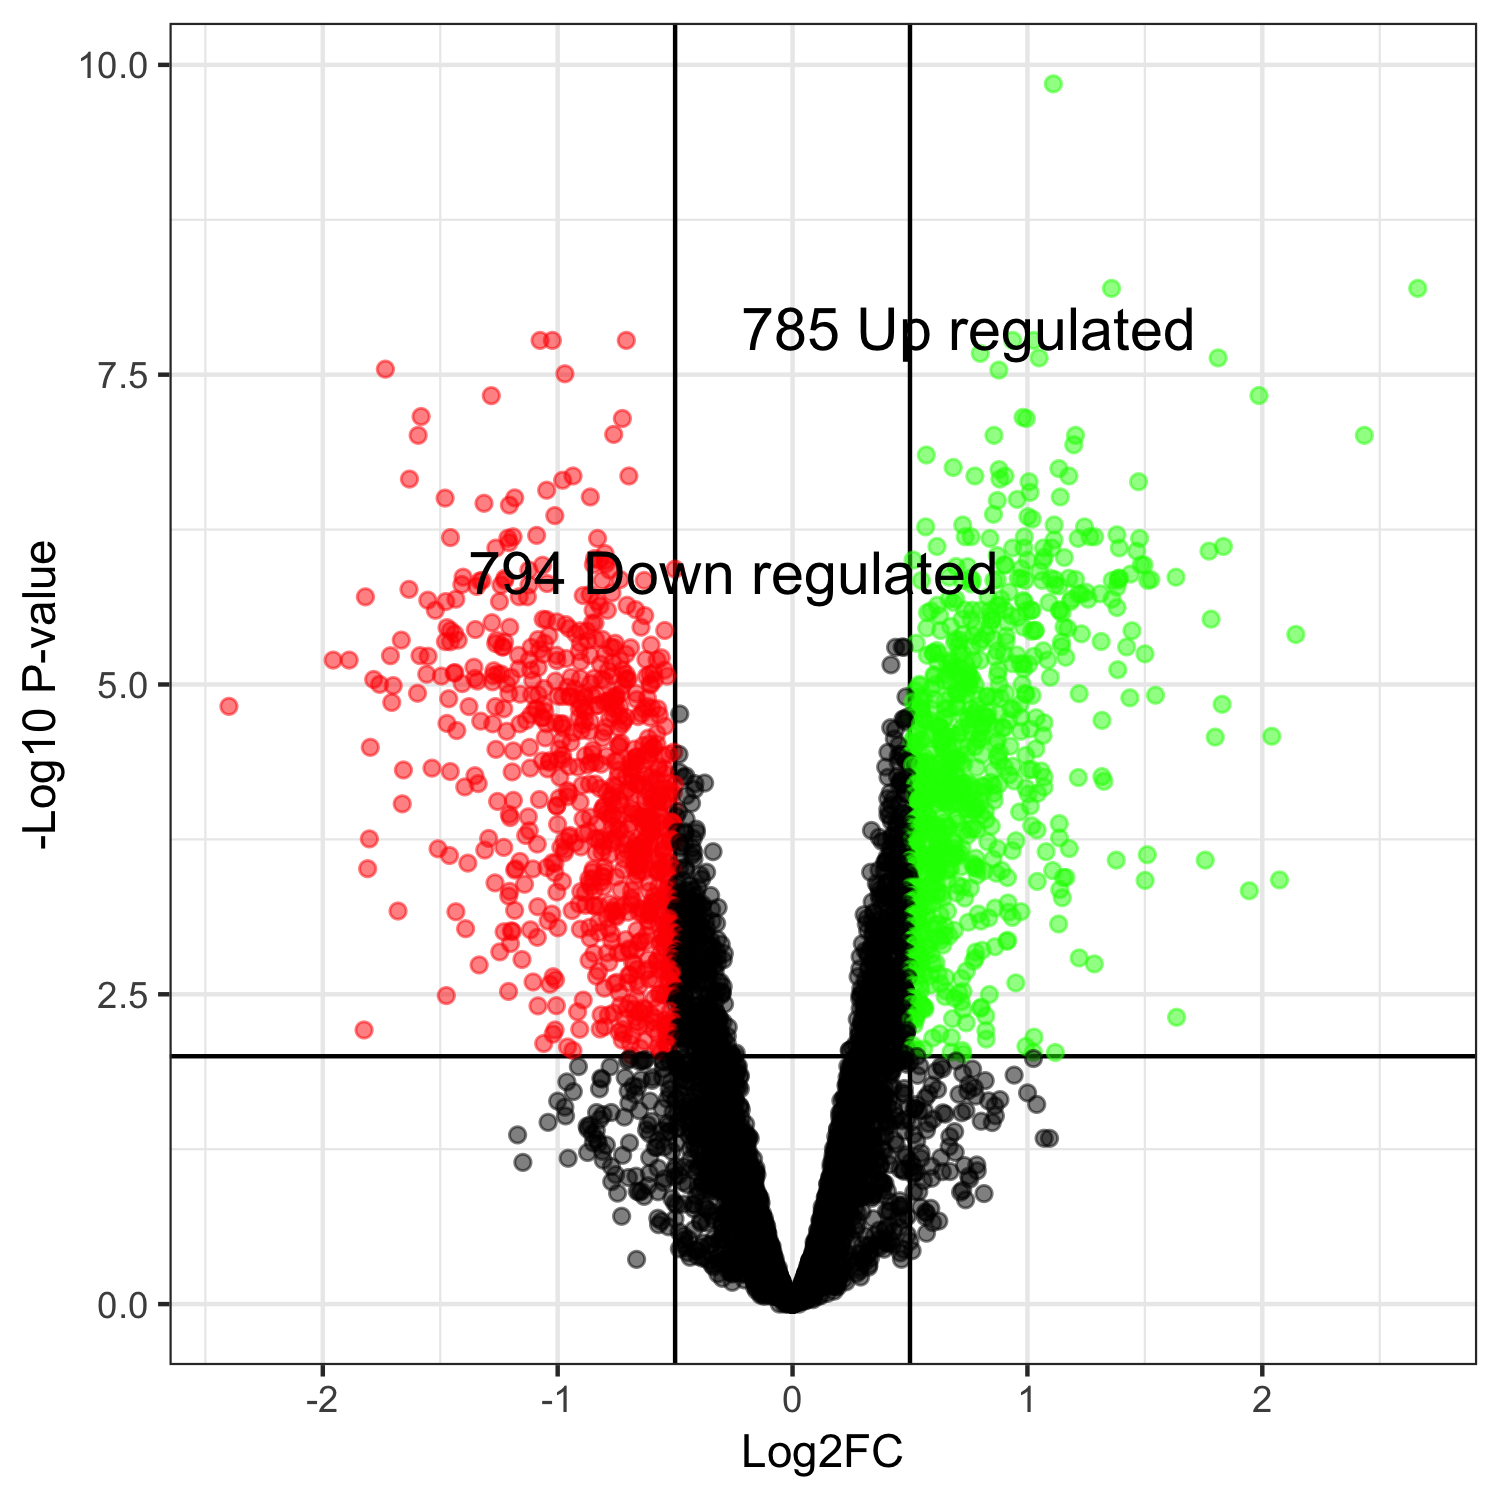

The file beside this chart, header and first rows:
, genes, logFC, logCPM, PValue, FDR
3137, YMR182C, 1.11, 5.28, 2.40425090539341e-14, 1.42259526072128e-10
5571, YCL044C, 1.358, 6.709, 2.74245751979364e-12, 6.36528216115206e-09
3589, YBR191W-A, 2.662, 2.017, 3.22728519240429e-12, 6.36528216115206e-09
599, YDR361C, -0.7078, 6.426, 1.5253609909976e-11, 1.67233684137393e-08
597, YDR359C, 1.026, 7.197, 1.88111362820811e-11, 1.67233684137393e-08
5211, YHR092C, -1.023, 6.518, 2.00138871853899e-11, 1.67233684137393e-08
4113, YJL205C, 0.9372, 5.603, 2.15113038657991e-11, 1.67233684137393e-08
4605, YKL068W-A, -1.075, 6.613, 2.26106045816992e-11, 1.67233684137393e-08
1089, YOR156C, 0.7993, 5.751, 3.23651374898703e-11, 2.12782798363959e-08
4821, YEL033W, 1.05, 5.31, 4.03242765562651e-11, 2.31617148436106e-08
5059, YER188C-A, 1.812, 2.209, 4.30587904816151e-11, 2.31617148436106e-08
2122, YLR229C, -1.734, 5.932, 5.78613497142308e-11, 2.85304671882587e-08
1714, YGR156W, 0.8783, 6.283, 6.38100733730348e-11, 2.90434003190959e-08
2408, YPL221W, -0.9692, 7.652, 7.35753898949422e-11, 3.10961130005981e-08
4608, YKL066W, 1.986, 6.439, 1.18127796628058e-10, 4.65974781765479e-08
1696, YGR137W, -1.283, 3.032, 1.26297241202115e-10, 4.67062985120572e-08
1467, YGL103W, -1.582, 6.507, 1.9775430748978e-10, 6.88301316127664e-08
5099, YHL010C, 0.9811, 5.861, 2.12423264451478e-10, 6.98282475421886e-08
3117, YMR164C, 0.9956, 6.485, 2.40118767522855e-10, 7.13855937206029e-08
5488, YIL021W, -0.7245, 5.75, 2.41289821600821e-10, 7.13855937206029e-08
5071, YHL036W, -0.7615, 6.189, 3.40320747719011e-10, 9.58894221073042e-08
3384, YBL012C, 2.434, 2.438, 3.85875407905831e-10, 9.76002643155191e-08
4754, YKR083C, 0.8575, 5.657, 3.98737712904082e-10, 9.76002643155191e-08
2898, YML056C, -1.594, 5.954, 4.08740279052528e-10, 9.76002643155191e-08
2231, YLR337C, 1.205, 6.824, 4.12372250783839e-10, 9.76002643155191e-08
77, YDL169C, 1.197, 7.083, 5.11019538998883e-10, 1.16296254317553e-07
2562, YPL065W, 0.5696, 5.799, 6.41850609072169e-10, 1.40660372365927e-07
2670, YPR045C, 0.6838, 6.543, 8.39313917533293e-10, 1.77365016073018e-07
2468, YPL163C, 1.134, 7.484, 8.87326674926678e-10, 1.81045239156592e-07
3242, YMR279C, 0.879, 4.791, 9.35111357240953e-10, 1.84435130026491e-07
3030, YMR081C, 1.176, 8.35, 1.13293897624105e-09, 2.07704645200764e-07
2630, YPR005C, 0.9045, 7.088, 1.19662288879334e-09, 2.07704645200764e-07
5556, YCL059C, -0.9348, 6.138, 1.22040685531793e-09, 2.07704645200764e-07
3816, YNL217W, 0.7761, 6.263, 1.22354693120616e-09, 2.07704645200764e-07
4084, YNR059W, -0.697, 5.139, 1.22860614872853e-09, 2.07704645200764e-07
3785, YNL251C, 0.8828, 7.784, 1.36247354631276e-09, 2.19936550816475e-07
2418, YPL211W, -1.631, 6.03, 1.37530038536582e-09, 2.19936550816475e-07
39, YDL208W, -0.9788, 7.128, 1.44381316449743e-09, 2.24816907745561e-07
1223, YOR298C-A, 1.007, 9.738, 1.53413045211906e-09, 2.31100532094671e-07
901, YOL038C-A, 1.473, 4.048, 1.562281778568e-09, 2.31100532094671e-07
5445, YIL069C, -1.047, 8.017, 1.87533161719511e-09, 2.70642370218134e-07
390, YDR154C, 1.011, 4.525, 1.99908873118763e-09, 2.81633524343743e-07
1114, YOR181W, 1.14, 5.992, 2.24215626976947e-09, 3.06812147439755e-07
3399, YBR004C, -0.8611, 5.587, 2.28151672931371e-09, 3.06812147439755e-07
1079, YOR145C, -1.183, 6.728, 2.37343108366815e-09, 3.12079816045877e-07
1893, YLL014W, -1.479, 5.781, 2.43525721613988e-09, 3.13248194519558e-07
977, YOR037W, 0.9565, 6.866, 2.55008943282877e-09, 3.2103998242655e-07
5087, YHL021C, 0.8717, 8.312, 2.65855895011805e-09, 3.27722777246843e-07
65, YDL182W, -1.314, 8.975, 2.85663740184369e-09, 3.44953540953247e-07
735, YDR502C, -1.206, 9.814, 3.01615475141552e-09, 3.56931753282512e-07
2042, YLR139C, 0.8553, 5.698, 3.64851418140338e-09, 4.23299184536545e-07
4003, YNL024C-A, -1.012, 5.714, 3.81099861787197e-09, 4.33647669652855e-07
1584, YGR023W, 1.002, 6.418, 3.96171699807949e-09, 4.4229206561578e-07
1253, YOR329C, 1.02, 7.533, 4.22388661399269e-09, 4.62828464722125e-07
3344, YBL051C, 1.114, 7.31, 4.85569417083631e-09, 5.15935844744193e-07
651, YDR411C, 0.7244, 7.065, 4.88294867427325e-09, 5.15935844744193e-07
5789, YFR019W, 0.5668, 6.681, 5.21886344426067e-09, 5.34802357180626e-07
3842, YNL190W, 1.243, 9.238, 5.24227424648915e-09, 5.34802357180626e-07
3727, YNL309W, 1.381, 6.087, 6.17615329840089e-09, 6.19394899434544e-07
3734, YNL302C, -1.09, 8.543, 6.35126987688954e-09, 6.26341064359257e-07
... 5,857 more rows
